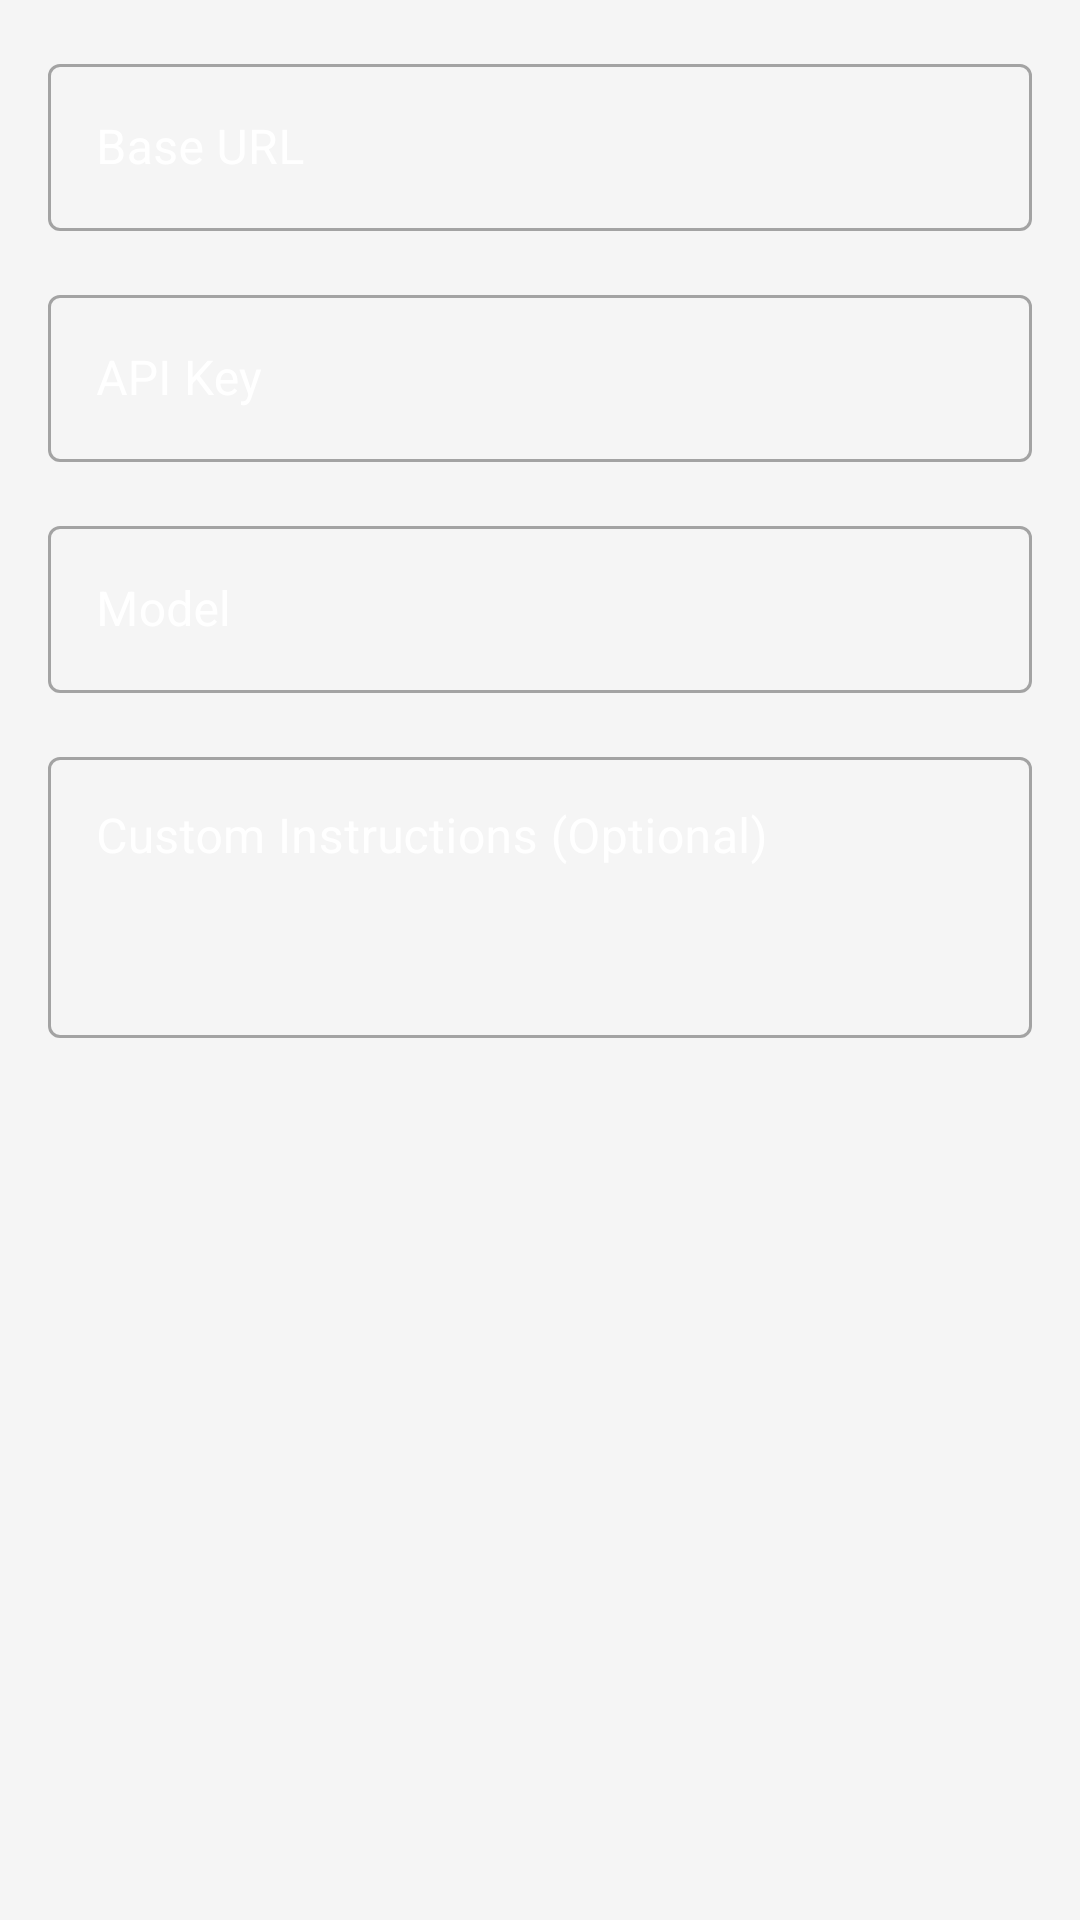

Here is an Android app screen rendered from its layout file. Give the layout XML and the strings, colors and styles it references.
<!-- AndroidManifest.xml: application theme Theme.Irwaver -->
<!-- res/layout/dialog_agent_settings.xml -->
<?xml version="1.0" encoding="utf-8"?>
<ScrollView xmlns:android="http://schemas.android.com/apk/res/android"
    xmlns:app="http://schemas.android.com/apk/res-auto"
    android:layout_width="match_parent"
    android:layout_height="wrap_content"
    android:padding="16dp">

    <LinearLayout
        android:layout_width="match_parent"
        android:layout_height="wrap_content"
        android:orientation="vertical">

        <com.google.android.material.textfield.TextInputLayout
            android:id="@+id/base_url_layout"
            style="@style/Widget.MaterialComponents.TextInputLayout.OutlinedBox"
            android:layout_width="match_parent"
            android:layout_height="wrap_content"
            android:hint="Base URL"
            android:layout_marginBottom="16dp"
            android:textColorHint="#FFFFFF">

            <com.google.android.material.textfield.TextInputEditText
                android:id="@+id/base_url_input"
                android:layout_width="match_parent"
                android:layout_height="wrap_content"
                android:inputType="textUri"
                android:singleLine="true"
                android:textColor="#FFFFFF"
                android:textColorHint="#AAAAAA" />
        </com.google.android.material.textfield.TextInputLayout>

        <com.google.android.material.textfield.TextInputLayout
            android:id="@+id/api_key_layout"
            style="@style/Widget.MaterialComponents.TextInputLayout.OutlinedBox"
            android:layout_width="match_parent"
            android:layout_height="wrap_content"
            android:hint="API Key"
            android:layout_marginBottom="16dp"
            android:textColorHint="#FFFFFF">

            <com.google.android.material.textfield.TextInputEditText
                android:id="@+id/api_key_input"
                android:layout_width="match_parent"
                android:layout_height="wrap_content"
                android:inputType="textPassword"
                android:singleLine="true"
                android:textColor="#FFFFFF"
                android:textColorHint="#AAAAAA" />
        </com.google.android.material.textfield.TextInputLayout>

        <com.google.android.material.textfield.TextInputLayout
            android:id="@+id/model_layout"
            style="@style/Widget.MaterialComponents.TextInputLayout.OutlinedBox"
            android:layout_width="match_parent"
            android:layout_height="wrap_content"
            android:hint="Model"
            android:layout_marginBottom="16dp"
            android:textColorHint="#FFFFFF">

            <com.google.android.material.textfield.TextInputEditText
                android:id="@+id/model_input"
                android:layout_width="match_parent"
                android:layout_height="wrap_content"
                android:inputType="text"
                android:singleLine="true"
                android:textColor="#FFFFFF"
                android:textColorHint="#AAAAAA" />
        </com.google.android.material.textfield.TextInputLayout>

        <com.google.android.material.textfield.TextInputLayout
            android:id="@+id/instructions_layout"
            style="@style/Widget.MaterialComponents.TextInputLayout.OutlinedBox"
            android:layout_width="match_parent"
            android:layout_height="wrap_content"
            android:hint="Custom Instructions (Optional)"
            android:textColorHint="#FFFFFF">

            <com.google.android.material.textfield.TextInputEditText
                android:id="@+id/instructions_input"
                android:layout_width="match_parent"
                android:layout_height="wrap_content"
                android:inputType="textMultiLine"
                android:minLines="3"
                android:maxLines="6"
                android:gravity="top|start"
                android:textColor="#FFFFFF"
                android:textColorHint="#AAAAAA" />
        </com.google.android.material.textfield.TextInputLayout>

    </LinearLayout>

</ScrollView>
<!-- resources referenced by this layout -->
<resources>
  <style name="Theme.Irwaver" parent="Theme.MaterialComponents.DayNight.DarkActionBar">
          
          <item name="colorPrimary">@color/colorPrimary</item>
          <item name="colorPrimaryVariant">@color/colorPrimaryDark</item>
          <item name="colorOnPrimary">@android:color/white</item>
          
          <item name="colorSecondary">@color/colorAccent</item>
          <item name="colorSecondaryVariant">@color/colorPrimaryDark</item>
          <item name="colorOnSecondary">@android:color/white</item>
          
          <item name="android:statusBarColor">?attr/colorPrimaryVariant</item>
          <item name="android:windowBackground">@color/surfaceBackground</item>
          <item name="colorSurface">@color/surfaceCard</item>
          <item name="colorOnSurface">@color/textPrimary</item>
          <item name="android:textColorPrimary">@color/textPrimary</item>
          <item name="android:textColorSecondary">@color/textSecondary</item>
          <item name="android:navigationBarColor">@color/surfaceBackground</item>
          <item name="android:colorBackground">@color/surfaceBackground</item>
          <item name="android:colorForeground">@color/textPrimary</item>
          <item name="android:listDivider">@color/surfaceMuted</item>
          
      </style>
  <color name="colorPrimary">#01579B</color>
  <color name="colorPrimaryDark">#004C8C</color>
  <color name="colorAccent">#0288D1</color>
  <color name="surfaceBackground">#F5F5F5</color>
  <color name="surfaceCard">#FFFFFF</color>
  <color name="textPrimary">#1F1F1F</color>
  <color name="textSecondary">#4F4F4F</color>
  <color name="surfaceMuted">#E0E0E0</color>
</resources>
